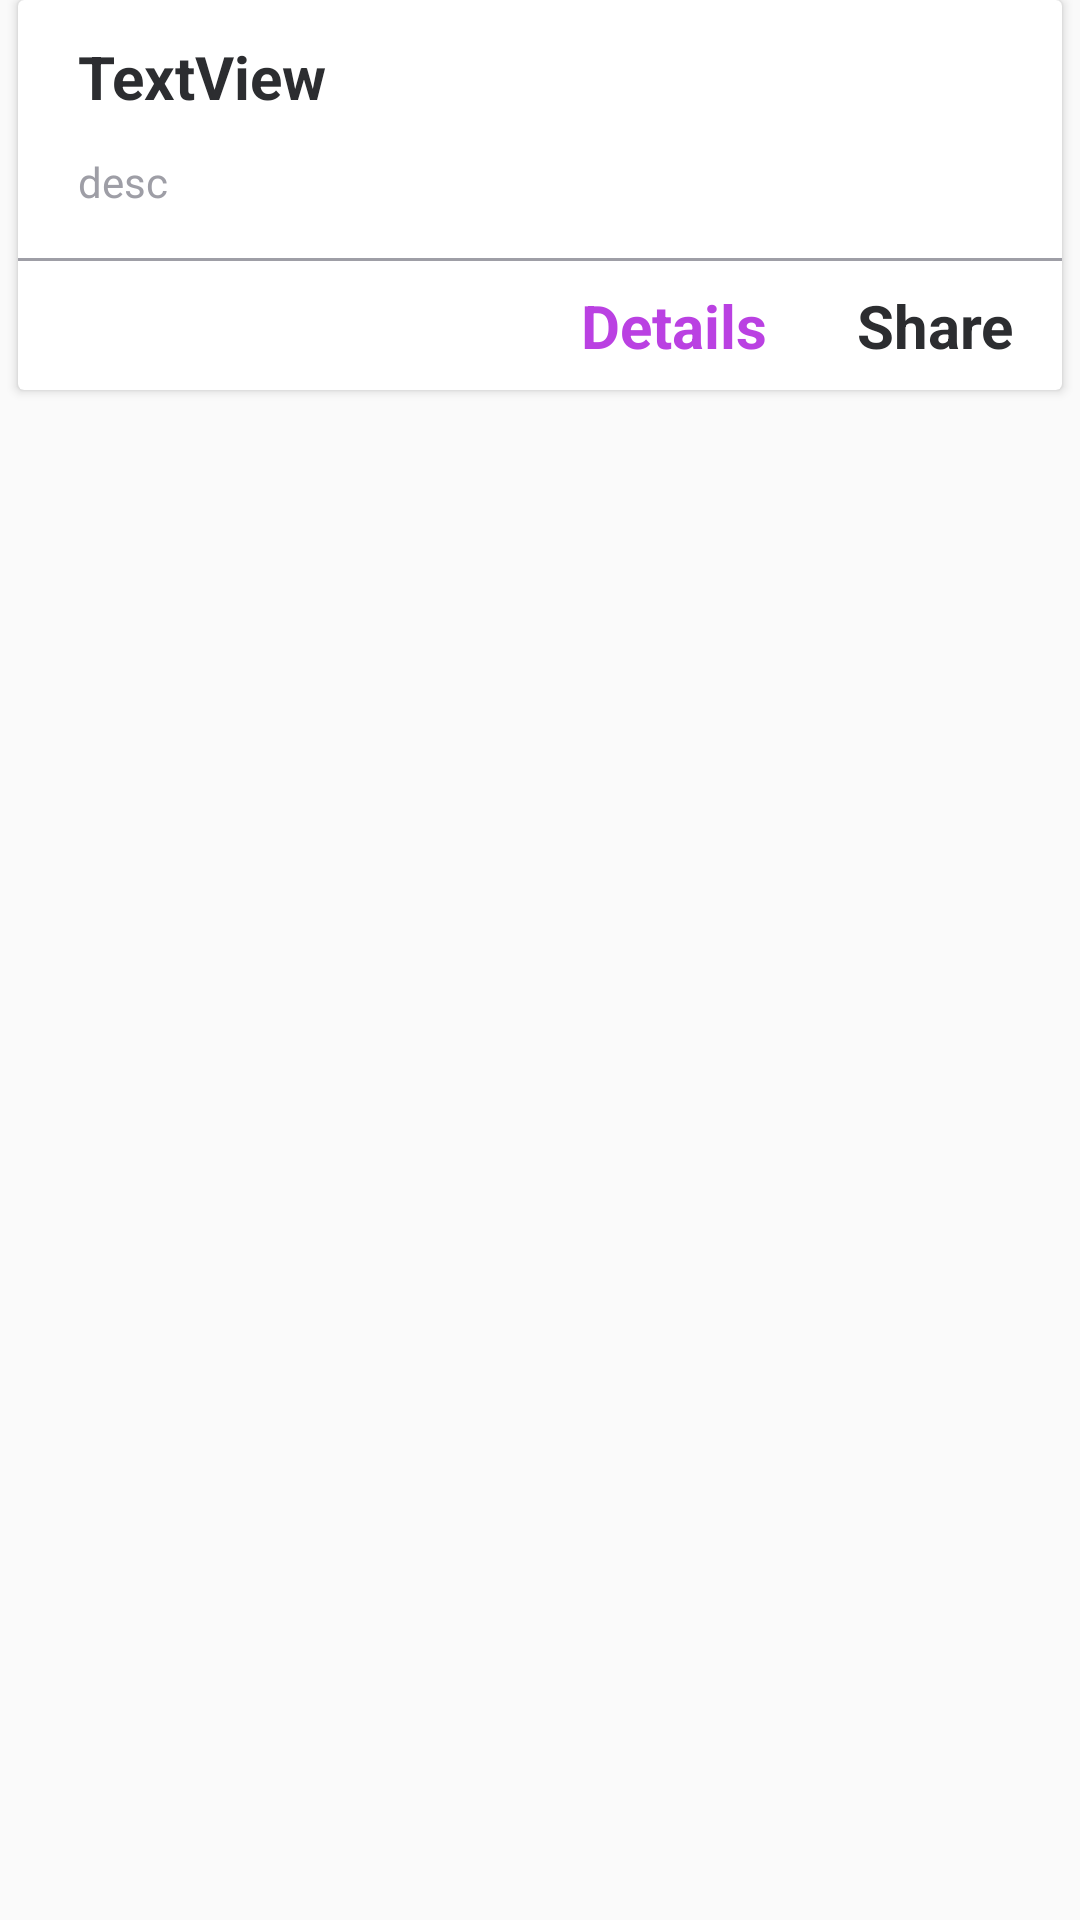

Write the Android layout XML for this screen, with the resource values it uses.
<!-- AndroidManifest.xml: application theme AppTheme -->
<!-- res/layout/my_item.xml -->
<?xml version="1.0" encoding="utf-8"?>
<LinearLayout xmlns:android="http://schemas.android.com/apk/res/android"
    xmlns:app="http://schemas.android.com/apk/res-auto"
    xmlns:card_view="http://schemas.android.com/tools"
    android:id="@+id/layout"
    android:layout_width="match_parent"
    android:layout_height="wrap_content"
    android:orientation="vertical">

    <android.support.v7.widget.CardView
        android:id="@+id/card"
        android:layout_width="match_parent"
        android:layout_height="wrap_content"
        android:layout_marginBottom="16dp"
        android:layout_marginEnd="6dp"
        android:layout_marginLeft="6dp"
        android:layout_marginRight="6dp"
        android:layout_marginStart="6dp"
        card_view:cardCornerRadius="4dp">

        <LinearLayout xmlns:android="http://schemas.android.com/apk/res/android"
            xmlns:app="http://schemas.android.com/apk/res-auto"
            xmlns:card_view="http://schemas.android.com/tools"
            android:layout_width="match_parent"
            android:layout_height="wrap_content"
            android:orientation="vertical">

            <ImageView
                android:id="@+id/imageView"
                android:layout_width="match_parent"
                android:layout_height="wrap_content"
                />

            <TextView
                android:id="@+id/name"
                android:layout_width="match_parent"
                android:layout_height="wrap_content"
                android:layout_marginLeft="20dp"
                android:layout_marginTop="12dp"
                android:fontFamily="sans-serif"
                android:text="TextView"
                android:textColor="#2c2d30"
                android:textSize="20sp"
                android:textStyle="bold" />

            <TextView
                android:id="@+id/desc"
                android:layout_width="match_parent"
                android:layout_height="wrap_content"
                android:layout_marginLeft="20dp"
                android:layout_marginTop="12dp"
                android:text="desc"
                android:textColor="#9e9ea6" />

            <View
                android:layout_width="match_parent"
                android:layout_height="1dp"
                android:layout_marginTop="16dp"
                android:background="#9e9ea6" />

            <LinearLayout
                android:layout_width="match_parent"
                android:layout_height="match_parent"
                android:layout_marginBottom="8dp"
                android:layout_marginTop="8dp"
                android:gravity="right"
                android:orientation="horizontal">

                <TextView
                    android:id="@+id/details"
                    android:layout_width="wrap_content"
                    android:layout_height="wrap_content"
                    android:layout_marginRight="30dp"
                    android:fontFamily="sans-serif"
                    android:gravity="right"
                    android:text="Details"
                    android:textColor="#ba41e2"
                    android:textSize="20sp"
                    android:textStyle="bold" />

                <TextView
                    android:id="@+id/share"
                    android:layout_width="wrap_content"
                    android:layout_height="wrap_content"
                    android:layout_gravity="right"
                    android:layout_marginRight="16dp"
                    android:fontFamily="sans-serif"
                    android:text="Share"
                    android:textColor="#2c2d30"
                    android:textSize="20sp"
                    android:textStyle="bold" />

            </LinearLayout>

        </LinearLayout>
    </android.support.v7.widget.CardView>

</LinearLayout>
<!-- resources referenced by this layout -->
<resources>
  <style name="AppTheme" parent="Theme.AppCompat.Light.DarkActionBar">
          
          <item name="windowActionBar">false</item>
          <item name="windowNoTitle">true</item>
          <item name="colorPrimary">@color/colorPrimaryDark</item>
          <item name="colorPrimaryDark">@color/colorPrimaryDark</item>
          <item name="colorAccent">@color/colorAccent</item>
      </style>
  <!-- not gathered from this repository: default colours our renderer supplied (Android Studio template values) -->
  <color name="colorPrimaryDark">#FF3700B3</color>
  <color name="colorAccent">#FF03DAC5</color>
</resources>
